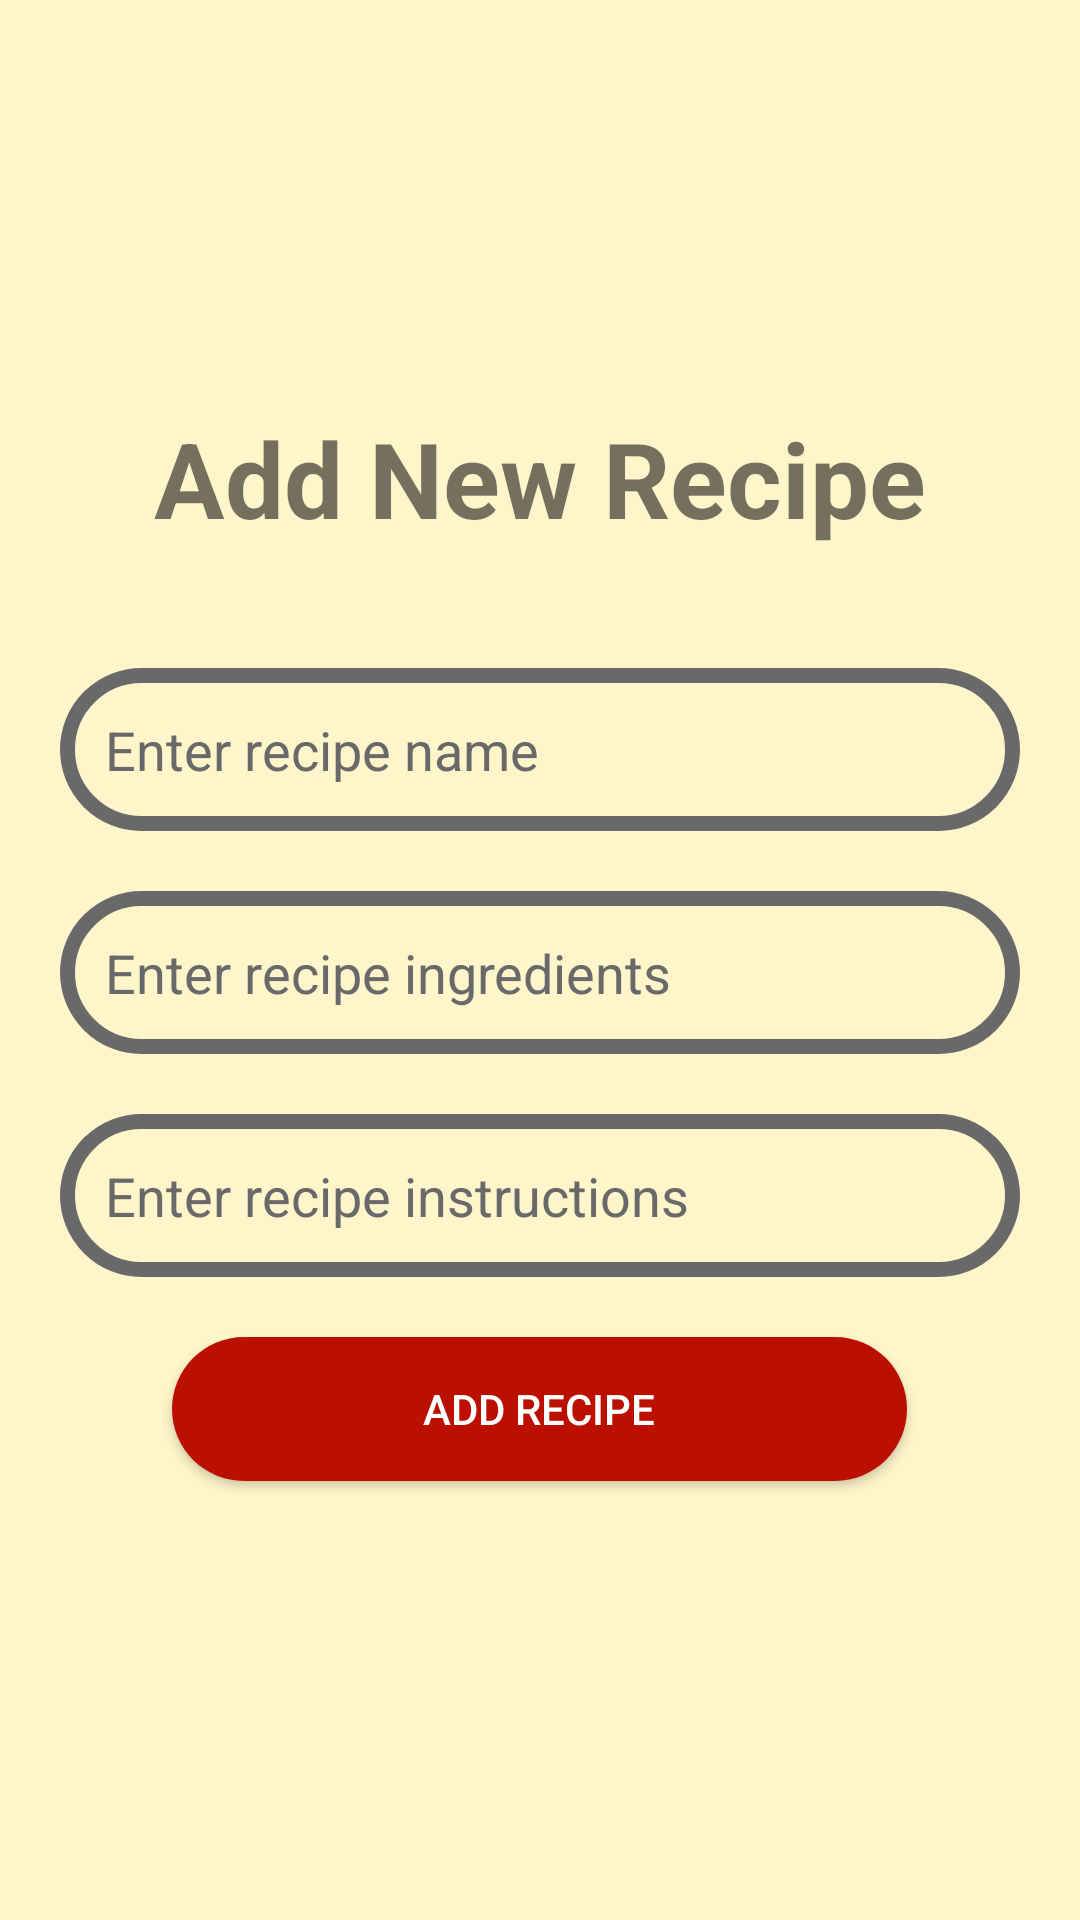

This screen was rendered from an Android layout file. Write that file and the resources it references.
<!-- AndroidManifest.xml: application theme Theme.RecipeCorner -->
<!-- res/layout/activity_add_recipe.xml -->
<?xml version="1.0" encoding="utf-8"?>
<RelativeLayout xmlns:android="http://schemas.android.com/apk/res/android"
    xmlns:app="http://schemas.android.com/apk/res-auto"
    xmlns:tools="http://schemas.android.com/tools"
    android:layout_width="match_parent"
    android:layout_height="match_parent"
    android:background="@color/cream"
    tools:context=".AddRecipe">

    <LinearLayout
        android:layout_width="match_parent"
        android:layout_height="wrap_content"
        android:layout_centerInParent="true"
        android:padding="10dp"
        android:orientation="vertical">

        <TextView
            android:layout_width="wrap_content"
            android:layout_height="match_parent"
            android:layout_gravity="center"
            android:text="Add New Recipe"
            android:textSize="35dp"
            android:textStyle="bold"
            android:layout_marginBottom="30dp"/>

        <EditText
            android:layout_width="match_parent"
            android:layout_height="wrap_content"
            android:hint="Enter recipe name"
            android:textColor="@color/black"
            android:background="@drawable/edit_text_bg"
            android:padding="15dp"
            android:textColorHint="@color/grey"
            android:id="@+id/addRecipeName"
            android:layout_margin="10dp"/>

        <EditText
            android:layout_width="match_parent"
            android:layout_height="wrap_content"
            android:hint="Enter recipe ingredients"
            android:id="@+id/addRecipeIngredients"
            android:drawablePadding="10dp"
            android:maxLines="10"
            android:gravity="bottom"
            android:background="@drawable/edit_text_bg"
            android:padding="15dp"
            android:textColorHint="@color/grey"
            android:layout_margin="10dp"/>

        <EditText
            android:layout_width="match_parent"
            android:layout_height="wrap_content"
            android:hint="Enter recipe instructions"
            android:id="@+id/addRecipeInstructions"
            android:textColor="@color/black"
            android:maxLines="10"
            android:gravity="bottom"
            android:background="@drawable/edit_text_bg"
            android:padding="15dp"
            android:textColorHint="@color/grey"
            android:layout_margin="10dp"/>

        <androidx.appcompat.widget.AppCompatButton
            android:layout_width="wrap_content"
            android:layout_height="wrap_content"
            android:text="Add Recipe"
            android:ems="15"
            android:background="@drawable/button_bg"
            android:id="@+id/addRecipeButton"
            android:textColor="@color/white"
            android:layout_margin="10dp"
            android:layout_gravity="center"/>

    </LinearLayout>

</RelativeLayout>
<!-- resources referenced by this layout -->
<resources>
  <color name="black">#FF000000</color>
  <color name="cream">#fff5ca</color>
  <color name="grey">#696969</color>
  <color name="white">#FFFFFFFF</color>
  <!-- drawable button_bg (drawable) -->
  <?xml version="1.0" encoding="utf-8"?>
  <shape xmlns:android="http://schemas.android.com/apk/res/android"
      android:shape="rectangle">
  
      <solid android:color="@color/burgundy"/>
  
      <corners android:radius="50dp"/>
  
  </shape>
  <!-- drawable edit_text_bg (drawable) -->
  <?xml version="1.0" encoding="utf-8"?>
  <shape xmlns:android="http://schemas.android.com/apk/res/android"
      android:shape="rectangle">
  
      <stroke android:color="@color/grey"
          android:width="5dp"/>
  
      <corners android:radius="25dp"/>
  
  </shape>
  <style name="Theme.RecipeCorner" parent="Theme.MaterialComponents.DayNight.DarkActionBar">
          
          <item name="colorPrimary">@color/burgundy</item>
          <item name="colorPrimaryVariant">@color/burgundy</item>
          <item name="colorOnPrimary">@color/orange</item>
          
          <item name="colorSecondary">@color/teal_200</item>
          <item name="colorSecondaryVariant">@color/teal_700</item>
          <item name="colorOnSecondary">@color/black</item>
          
          <item name="android:statusBarColor" tools:targetApi="l">?attr/colorPrimaryVariant</item>
          
      </style>
  <color name="burgundy">#bb1000</color>
  <color name="orange">#ffaa20</color>
  <color name="teal_200">#FF03DAC5</color>
  <color name="teal_700">#FF018786</color>
</resources>
